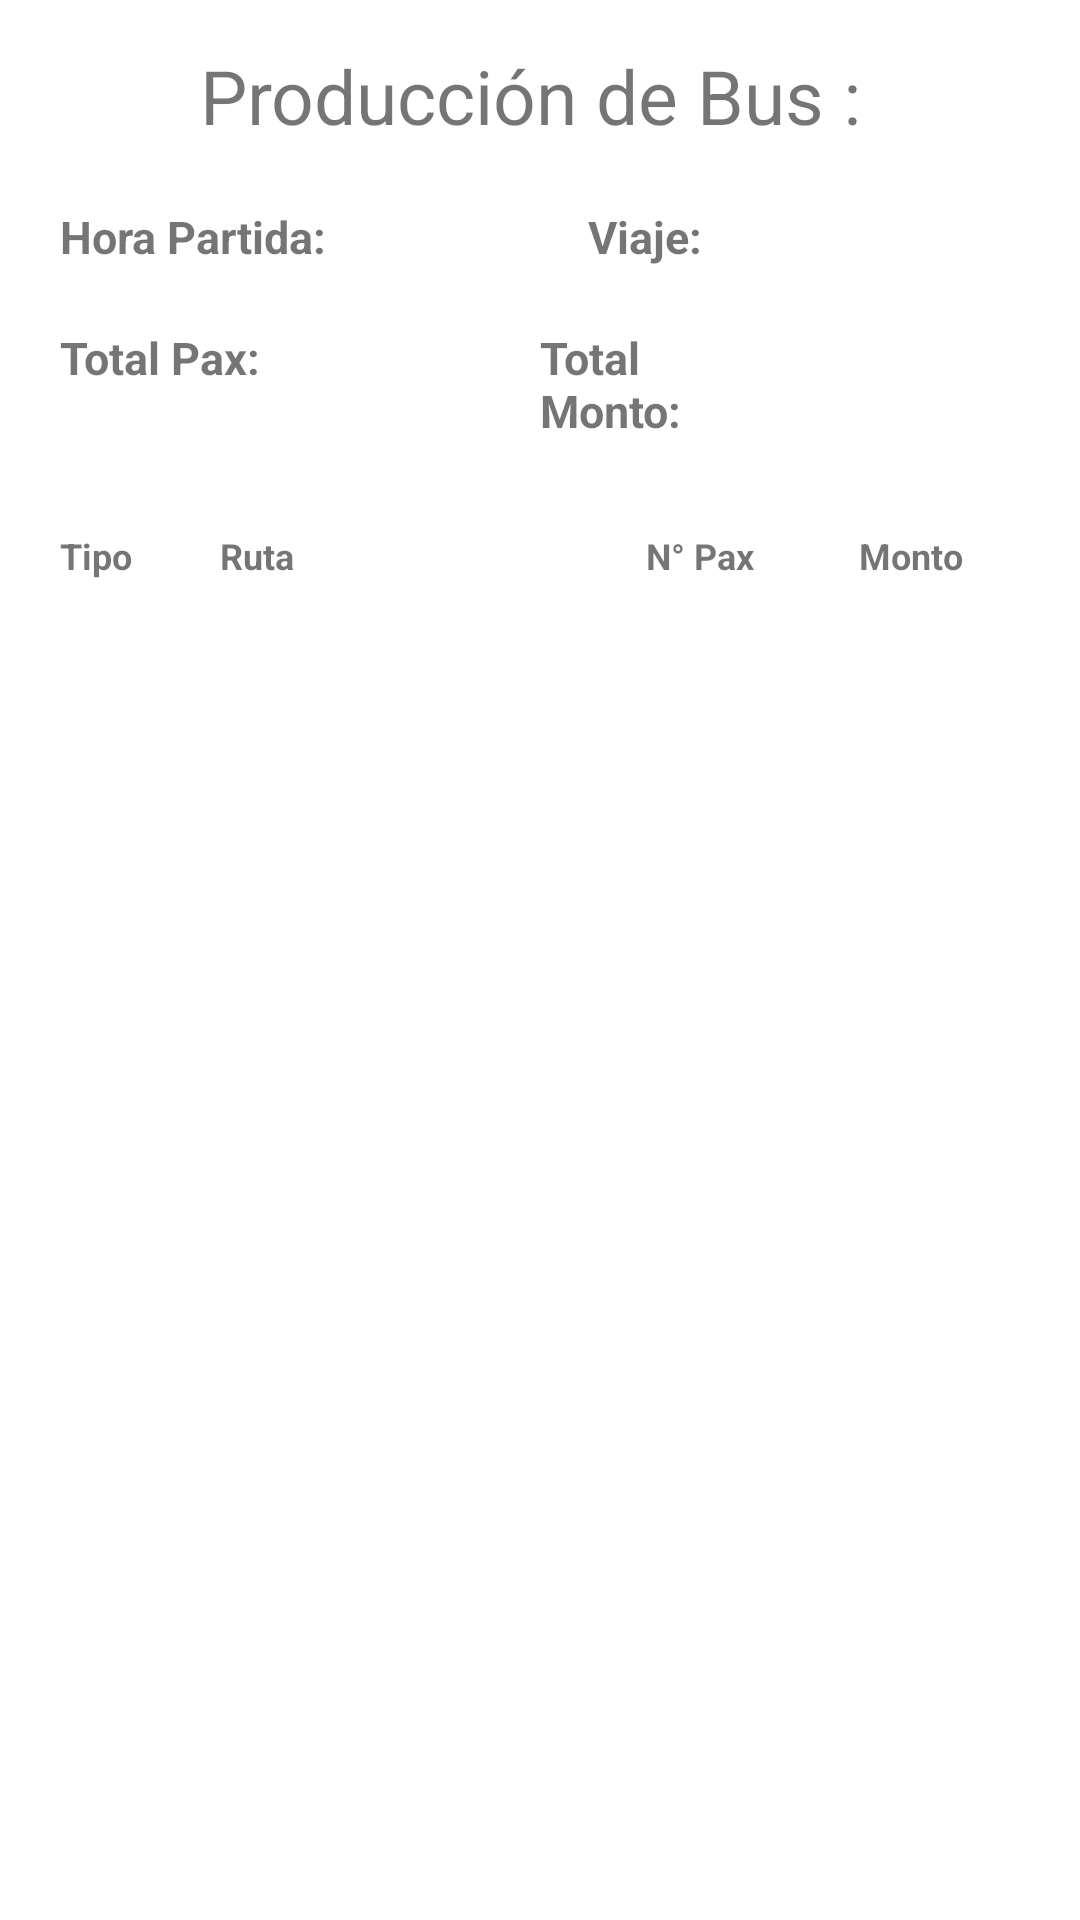

Reconstruct the res/layout file that produces this screen, plus the resources it refers to.
<!-- AndroidManifest.xml: application theme Theme.Reservas_pasajes -->
<!-- res/layout/activity_production_bus.xml -->
<?xml version="1.0" encoding="utf-8"?>
<LinearLayout xmlns:android="http://schemas.android.com/apk/res/android"
    xmlns:app="http://schemas.android.com/apk/res-auto"
    xmlns:tools="http://schemas.android.com/tools"
    android:orientation="vertical"
    android:paddingVertical="15dp"
    android:paddingHorizontal="20dp"
    android:layout_width="match_parent"
    android:layout_height="wrap_content"
    tools:context=".ProductionBusActivity">
    <TextView
        android:id="@+id/tvtituloProductionBus"
        android:layout_width="match_parent"
        android:layout_height="wrap_content"
        android:text="Producción de Bus : "
        android:gravity="center_horizontal"
        android:textSize="25sp"></TextView>
    <LinearLayout
        android:layout_width="match_parent"
        android:layout_height="wrap_content"
        android:layout_marginTop="10dp"
        android:paddingVertical="10dp">

        <TextView
            android:layout_width="0dp"
            android:layout_height="wrap_content"
            android:layout_weight="30"
            android:text="Hora Partida: "
            android:textStyle="bold"
            android:textSize="15sp"></TextView>
        <TextView
            android:id="@+id/tvHoraPartidaDetailProducctionBus"
            android:layout_width="0dp"
            android:layout_height="wrap_content"
            android:layout_weight="25"
            android:textSize="15sp"></TextView>
        <TextView
            android:layout_width="0dp"
            android:layout_height="wrap_content"
            android:layout_weight="20"
            android:text="Viaje: "
            android:textStyle="bold"
            android:textSize="15sp"></TextView>
        <TextView
            android:id="@+id/tvIdViajeDetailProducctionBus"
            android:layout_width="0dp"
            android:layout_height="wrap_content"
            android:layout_weight="25"
            android:textSize="15sp"></TextView>

    </LinearLayout>
    <LinearLayout
        android:layout_width="match_parent"
        android:layout_height="wrap_content"
        android:paddingVertical="10dp">

        <TextView
            android:layout_width="0dp"
            android:layout_height="wrap_content"
            android:layout_weight="25"
            android:text="Total Pax: "
            android:textStyle="bold"
            android:textSize="15sp"></TextView>
        <TextView
            android:id="@+id/tvTotalPaxDetailProducctionBus"
            android:layout_width="0dp"
            android:layout_height="wrap_content"
            android:layout_weight="25"
            android:textSize="15sp"></TextView>
        <TextView
            android:layout_width="0dp"
            android:layout_height="wrap_content"
            android:layout_weight="25"
            android:text="Total Monto: "
            android:textStyle="bold"
            android:textSize="15sp"></TextView>
        <TextView
            android:id="@+id/tvTotalMontoDetailProducctionBus"
            android:layout_width="0dp"
            android:layout_height="wrap_content"
            android:layout_weight="25"
            android:textSize="15sp"></TextView>

    </LinearLayout>
    <LinearLayout
        android:orientation="horizontal"
        android:layout_marginTop="10dp"
        android:paddingVertical="10dp"
        android:layout_width="match_parent"
        android:layout_height="wrap_content">
        <TextView
            android:layout_width="0dp"
            android:layout_height="wrap_content"
            android:layout_weight="15"
            android:text="Tipo"
            android:textStyle="bold"
            android:textSize="12sp"></TextView>
        <TextView
            android:layout_width="0dp"
            android:layout_height="wrap_content"
            android:layout_weight="40"
            android:text="Ruta"
            android:textStyle="bold"
            android:textSize="12sp"></TextView>
        <TextView
            android:layout_width="0dp"
            android:layout_height="wrap_content"
            android:layout_weight="20"
            android:text="N° Pax"
            android:textStyle="bold"
            android:textSize="12sp"></TextView>
        <TextView
            android:layout_width="0dp"
            android:layout_height="wrap_content"
            android:layout_weight="15"
            android:text="Monto"
            android:textStyle="bold"
            android:textSize="12sp"></TextView>
    </LinearLayout>
    <ListView
        android:id="@+id/lvListaProduccionProductionBus"
        android:layout_width="match_parent"
        android:layout_height="match_parent"></ListView>
</LinearLayout>
<!-- resources referenced by this layout -->
<resources>
  <style name="Theme.Reservas_pasajes" parent="Theme.MaterialComponents.DayNight.NoActionBar">
          
          <item name="colorPrimary">@color/purple_500</item>
          <item name="colorPrimaryVariant">@color/purple_700</item>
          <item name="colorOnPrimary">@color/white</item>
          
          <item name="colorSecondary">@color/teal_200</item>
          <item name="colorSecondaryVariant">@color/teal_700</item>
          <item name="colorOnSecondary">@color/black</item>
          
          <item name="android:statusBarColor" tools:targetApi="l">?attr/colorPrimaryVariant</item>
          
      </style>
  <!-- not gathered from this repository: default colours our renderer supplied (Android Studio template values) -->
  <color name="purple_500">#FF6200EE</color>
  <color name="purple_700">#FF3700B3</color>
  <color name="teal_200">#FF03DAC5</color>
  <color name="teal_700">#FF018786</color>
  <color name="black">#FF000000</color>
  <color name="white">#FFFFFFFF</color>
</resources>
